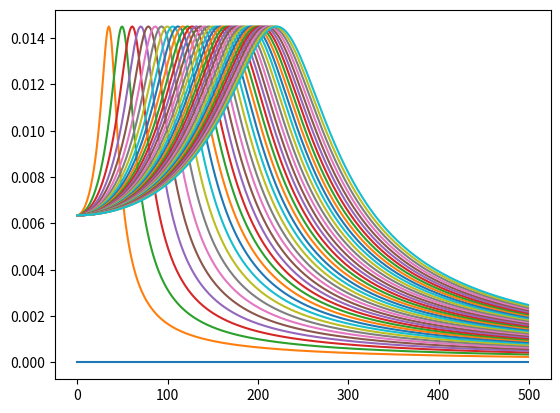

The script that saved this image:
import os
import numpy as np
import matplotlib as mpl
import matplotlib.pyplot as plt

#track constants
plateheight = .0127 #m
platelength = 3.81 #m
kappa = 2*np.pi/(2*platelength) #1/m
A = plateheight/2 #m
vmax = 134.112 #m/s



#pod constants
kmax = 500000 ##N/m
cs = 1000 #Ns/m
m = 150 #kg
l = 1.524/2 #m
L = l
a = 1.524/2 #m
I = m*(l/2)**2 #max moment com is just two point masses, kgm^2
b = .508 #m
I2 = m * (1.5)**2

# Ftheta = 2*a*A*np.sin(kappa*L)*np.sqrt(k**2+(c*w)**2) #N

#com
# Res_com  = Fcom / m / Zcom / w

# angle oscillations

fig, ax = plt.subplots()
zetapoints = 1
zeta = np.linspace(0.25, .25, zetapoints)
npoints = 500
npoints2 = 40
#theta function of k
ycom = np.zeros([zetapoints, npoints])
acom = np.zeros([zetapoints, npoints])
theta = np.zeros([zetapoints, npoints])
alphatheta = np.zeros([zetapoints, npoints])
theta2 = np.zeros([zetapoints, npoints])
alphatheta2 = np.zeros([zetapoints, npoints])
ki = np.linspace(0, 100000, npoints2)
vi = np.linspace(.1, vmax, npoints)
w = kappa*vi #1/s
for j in range(zetapoints):
    for i in range(npoints2):
        k = ki[i]
        w_0 = a*np.sqrt(2*ki[i]/m)
        c = zeta[j]*a*I*w_0
        # Ftheta = 2*a*A*np.sin(kappa*L)*np.sqrt(k**2+(c*w)**2)
        Ftheta = 2*a*A*1*np.sqrt(k**2+(c*w)**2)
        Ztheta = np.sqrt((2*w_0*zeta[j])**2 + 1/w**2 * (w_0**2-w**2)**2) #N
        thetaw = Ftheta/m/Ztheta/w #amplitude of theta as a function of w
        alphathetaw = thetaw * w * w #amplitude of angular accel as a function of w
        theta[j, i] = np.amax(thetaw) #max response for any w
        alphatheta[j, i] = np.amax(alphathetaw) #max alpha for any w


    for i in range(npoints2):
        k = 2*ki[i]
        print(k)
        w_0 = np.sqrt(2*k/m)
        c = zeta[j]*m*w_0
        # Fcom = 2*A*np.cos(kappa*L)*np.sqrt(k**2+(c*w)**2)
        Fcom = 2*A*1*np.sqrt(k**2+(c*w)**2)
        Zcom = np.sqrt((2*w_0*zeta[j])**2 + 1/w**2 * (w_0**2-w**2)**2) #N
        ycomw = Fcom/m/Zcom/w #amplitude of response as function of w
        acomw = ycomw * w * w #amplitude of accel as a function of w
        ycom[j, i] = np.amax(ycomw) #max response for any w
        acom[j, i] = np.amax(acomw) #max accel for any w
        ax.plot(ycomw)
    for i in range(npoints2):
        k = ki[i]
        w_0 = a*np.sqrt(2*ki[i]/I2)
        c = zeta[j]*b*I2*w_0
        # Ftheta = 2*a*A*np.sin(kappa*L)*np.sqrt(k**2+(c*w)**2)
        Ftheta2 =2*b*A*np.sqrt(k**2+(c*w)**2)
        Ztheta2 = np.sqrt((2*w_0*zeta[j])**2 + 1/w**2 * (w_0**2-w**2)**2) #N
        thetaw2= Ftheta2/I2/Ztheta2/w #amplitude of theta as a function of w
        alphathetaw2 = thetaw2 * w * w #amplitude of angular accel as a function of w
        theta2[j, i] = np.amax(thetaw2) #max response for any w
        alphatheta2[j, i] = np.amax(alphathetaw2) #max alpha for any w

alpha = w*w*theta
acccom = w*w*ycom #only makes sense on constant w
ytheta = a*theta
acctheta = a*alpha
accY2 = acctheta+acccom
DY2 = ytheta+ycom



# for k in range(zetapoints):
#     ax.set(xlabel='omega/omega_0', ylabel='acceleration (m/s/s)',
#            title='accel vs angular number')
    # ax.plot(y[k, :])
    # ax.plot(ki, ycom[k, :])
plt.show()
